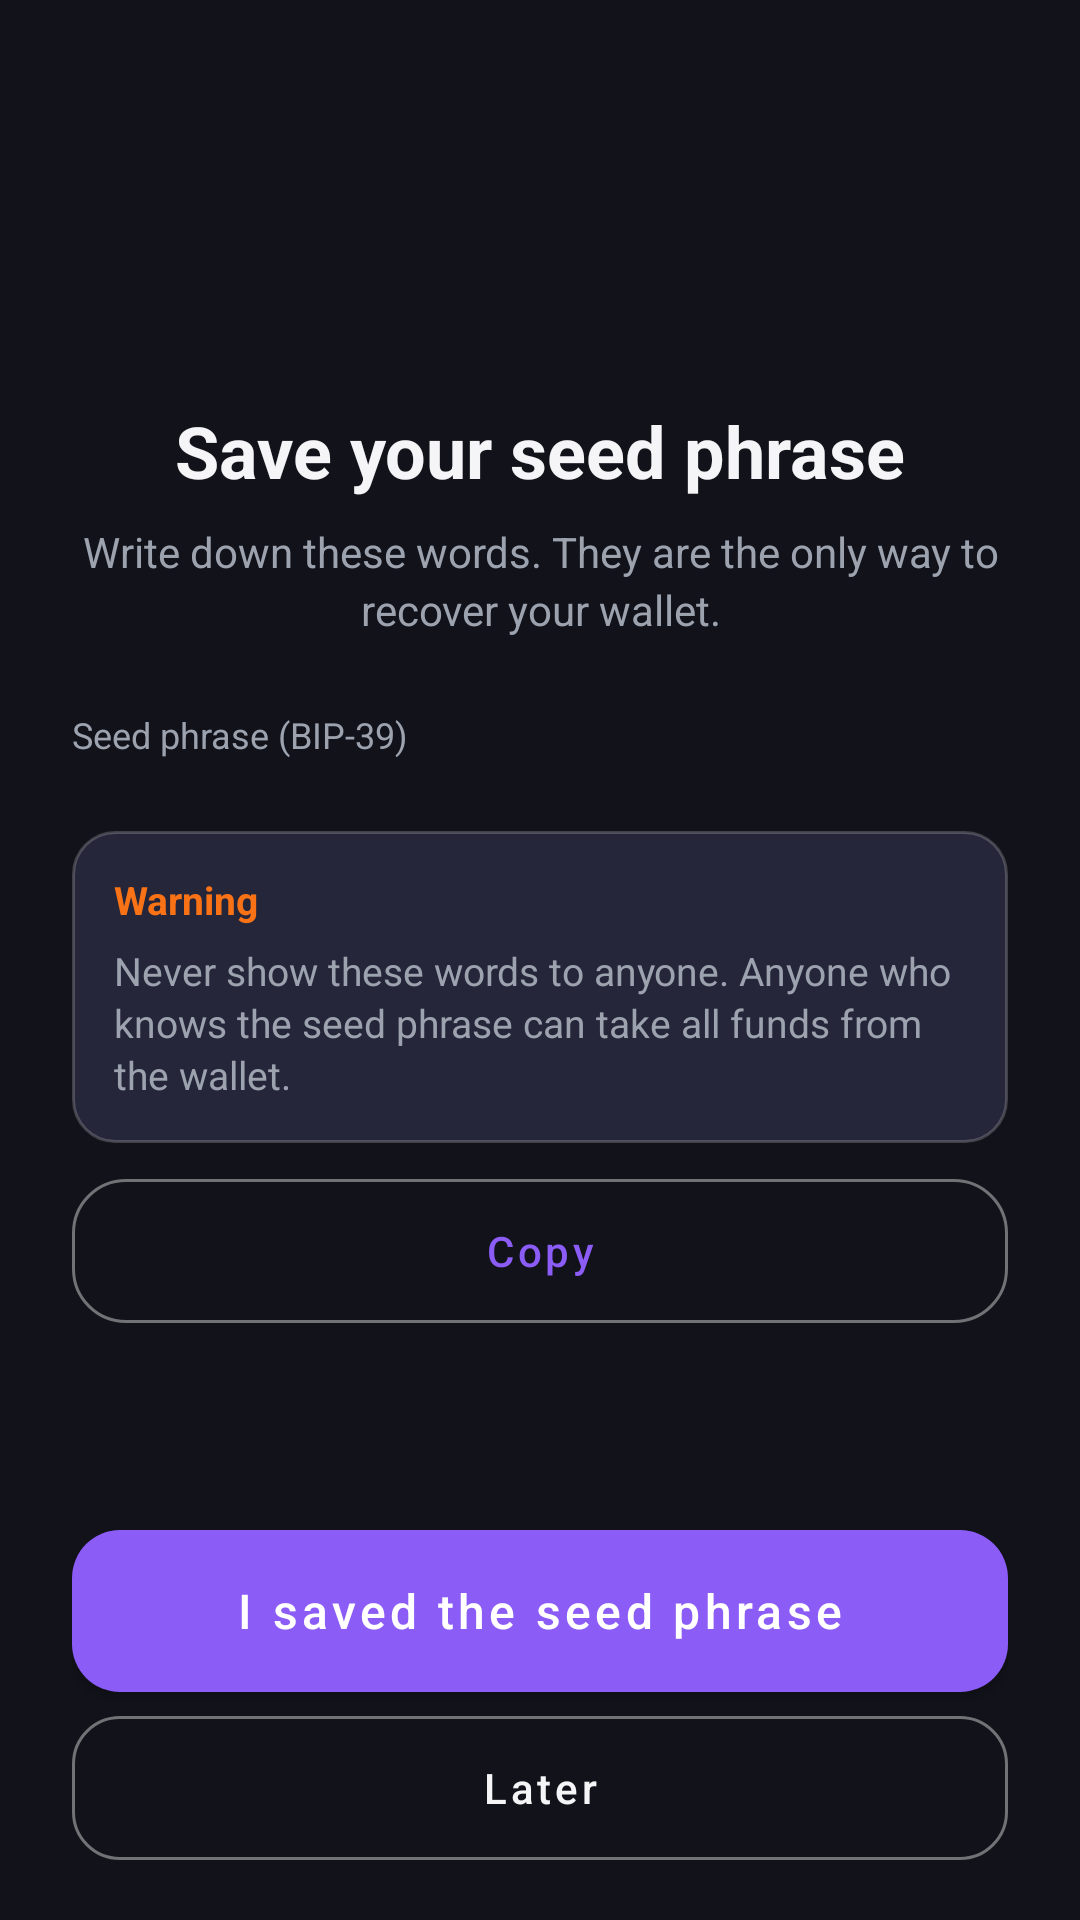

Android layout source for this screen:
<!-- AndroidManifest.xml: application theme Theme.Triger.Dark -->
<!-- res/layout/activity_seed_backup.xml -->
<?xml version="1.0" encoding="utf-8"?>
<LinearLayout xmlns:android="http://schemas.android.com/apk/res/android"
    xmlns:app="http://schemas.android.com/apk/res-auto"
    xmlns:tools="http://schemas.android.com/tools"
    android:layout_width="match_parent"
    android:layout_height="match_parent"
    android:background="?android:attr/colorBackground"
    android:fitsSystemWindows="true"
    android:orientation="vertical"
    tools:context=".SeedBackupActivity">

    <LinearLayout
        android:layout_width="match_parent"
        android:layout_height="wrap_content"
        android:gravity="end|center_vertical"
        android:orientation="horizontal"
        android:paddingStart="16dp"
        android:paddingTop="8dp"
        android:paddingEnd="16dp">

        <ImageButton
            android:id="@+id/btn_seed_backup_close"
            android:layout_width="40dp"
            android:layout_height="40dp"
            android:background="?attr/selectableItemBackgroundBorderless"
            android:contentDescription="@string/action_close"
            android:padding="8dp"
            android:src="@drawable/ic_close" />
    </LinearLayout>

    <ScrollView
        android:layout_width="match_parent"
        android:layout_height="0dp"
        android:layout_weight="1"
        android:clipToPadding="false"
        android:fillViewport="true"
        android:overScrollMode="never"
        android:scrollbars="none">

        <LinearLayout
            android:layout_width="match_parent"
            android:layout_height="wrap_content"
            android:orientation="vertical"
            android:paddingStart="24dp"
            android:paddingTop="4dp"
            android:paddingEnd="24dp"
            android:paddingBottom="16dp">

            <FrameLayout
                android:layout_width="64dp"
                android:layout_height="64dp"
                android:layout_gravity="center_horizontal"
                android:background="@drawable/bg_gradient">

                <ImageView
                    android:layout_width="30dp"
                    android:layout_height="30dp"
                    android:layout_gravity="center"
                    android:contentDescription="@null"
                    android:src="@drawable/ic_lock"
                    app:tint="@color/white" />
            </FrameLayout>

            <TextView
                android:layout_width="match_parent"
                android:layout_height="wrap_content"
                android:layout_marginTop="18dp"
                android:gravity="center"
                android:text="@string/onboarding_seed_title"
                android:textColor="?android:attr/textColorPrimary"
                android:textSize="24sp"
                android:textStyle="bold" />

            <TextView
                android:layout_width="match_parent"
                android:layout_height="wrap_content"
                android:layout_marginTop="8dp"
                android:gravity="center"
                android:lineSpacingExtra="3dp"
                android:text="@string/onboarding_seed_desc"
                android:textColor="?android:attr/textColorSecondary"
                android:textSize="14sp" />

            <TextView
                android:layout_width="wrap_content"
                android:layout_height="wrap_content"
                android:layout_marginTop="24dp"
                android:text="@string/seed_phrase_label"
                android:textColor="?android:attr/textColorSecondary"
                android:textSize="12sp" />

            <android.widget.GridLayout
                android:id="@+id/grid_seed_backup"
                android:layout_width="match_parent"
                android:layout_height="wrap_content"
                android:layout_marginTop="8dp"
                android:columnCount="3" />

            <LinearLayout
                android:layout_width="match_parent"
                android:layout_height="wrap_content"
                android:layout_marginTop="16dp"
                android:background="@drawable/bg_input_rounded"
                android:orientation="vertical"
                android:padding="14dp">

                <TextView
                    android:layout_width="wrap_content"
                    android:layout_height="wrap_content"
                    android:text="@string/warning_title"
                    android:textColor="@color/accent_orange"
                    android:textSize="13sp"
                    android:textStyle="bold" />

                <TextView
                    android:layout_width="match_parent"
                    android:layout_height="wrap_content"
                    android:layout_marginTop="6dp"
                    android:lineSpacingExtra="2dp"
                    android:text="@string/seed_phrase_warning"
                    android:textColor="?android:attr/textColorSecondary"
                    android:textSize="13sp" />
            </LinearLayout>

            <com.google.android.material.button.MaterialButton
                android:id="@+id/btn_copy_seed_backup"
                style="@style/Widget.MaterialComponents.Button.OutlinedButton"
                android:layout_width="match_parent"
                android:layout_height="48dp"
                android:layout_marginTop="12dp"
                android:insetTop="0dp"
                android:insetBottom="0dp"
                android:text="@string/seed_copy"
                android:textAllCaps="false"
                android:textSize="14sp"
                app:cornerRadius="18dp"
                app:strokeColor="@color/on_gradient_button_stroke"
                app:strokeWidth="1dp" />
        </LinearLayout>
    </ScrollView>

    <LinearLayout
        android:layout_width="match_parent"
        android:layout_height="wrap_content"
        android:orientation="vertical"
        android:paddingStart="24dp"
        android:paddingTop="8dp"
        android:paddingEnd="24dp"
        android:paddingBottom="20dp">

        <com.google.android.material.button.MaterialButton
            android:id="@+id/btn_seed_backup_saved"
            android:layout_width="match_parent"
            android:layout_height="54dp"
            android:insetTop="0dp"
            android:insetBottom="0dp"
            android:text="@string/onboarding_seed_saved"
            android:textAllCaps="false"
            android:textSize="16sp"
            app:cornerRadius="16dp" />

        <com.google.android.material.button.MaterialButton
            android:id="@+id/btn_seed_backup_later"
            style="@style/Widget.MaterialComponents.Button.OutlinedButton"
            android:layout_width="match_parent"
            android:layout_height="48dp"
            android:layout_marginTop="8dp"
            android:insetTop="0dp"
            android:insetBottom="0dp"
            android:text="@string/onboarding_seed_later"
            android:textAllCaps="false"
            android:textSize="14sp"
            android:textColor="?android:attr/textColorPrimary"
            app:cornerRadius="16dp"
            app:strokeColor="@color/on_gradient_button_stroke"
            app:strokeWidth="1dp" />
    </LinearLayout>
</LinearLayout>
<!-- resources referenced by this layout -->
<resources>
  <color name="accent_orange">#F97316</color>
  <color name="on_gradient_button_stroke">#66FFFFFF</color>
  <color name="white">#FFFFFF</color>
  <!-- drawable bg_input_rounded (drawable) -->
  <?xml version="1.0" encoding="utf-8"?>
  <shape xmlns:android="http://schemas.android.com/apk/res/android"
      android:shape="rectangle">
      <solid android:color="@color/card_dark_elevated" />
      <stroke
          android:width="1dp"
          android:color="#33FFFFFF" />
      <corners android:radius="14dp" />
  </shape>
  <string name="action_close">Close</string>
  <string name="onboarding_seed_desc">Write down these words. They are the only way to recover your wallet.</string>
  <string name="onboarding_seed_later">Later</string>
  <string name="onboarding_seed_saved">I saved the seed phrase</string>
  <string name="onboarding_seed_title">Save your seed phrase</string>
  <string name="seed_copy">Copy</string>
  <string name="seed_phrase_label">Seed phrase (BIP-39)</string>
  <string name="seed_phrase_warning">Never show these words to anyone. Anyone who knows the seed phrase can take all funds from the wallet.</string>
  <string name="warning_title">Warning</string>
  <style name="Theme.Triger.Dark" parent="Theme.MaterialComponents.NoActionBar">
          <item name="colorPrimary">@color/accent_purple</item>
          <item name="colorPrimaryVariant">@color/purple_dark</item>
          <item name="colorOnPrimary">@color/white</item>
          <item name="colorSecondary">@color/accent_blue</item>
          <item name="colorSecondaryVariant">@color/blue_dark</item>
          <item name="colorOnSecondary">@color/white</item>
          <item name="colorAccent">@color/accent_blue</item>
          <item name="colorError">@color/danger_red</item>
          <item name="colorOnError">@color/white</item>
  
          <item name="android:colorBackground">@color/bg_dark</item>
          <item name="colorSurface">@color/card_dark</item>
          <item name="colorOnSurface">@color/text_primary_dark</item>
  
          <item name="android:textColorPrimary">@color/text_primary_dark</item>
          <item name="android:textColorSecondary">@color/text_secondary_dark</item>
  
          <item name="android:windowBackground">@color/bg_dark</item>
          <item name="android:statusBarColor">@color/bg_dark</item>
          <item name="android:navigationBarColor">@color/card_dark</item>
          <item name="android:windowLightStatusBar">false</item>
  
          <item name="walletItemBg">@color/surface_variant_dark</item>
          <item name="walletItemStroke">@color/stroke_dark</item>
  
          <item name="bottomNavigationStyle">@style/Triger.BottomNav.Dark</item>
      </style>
  <color name="card_dark_elevated">#26263A</color>
  <color name="accent_purple">#8B5CF6</color>
  <color name="purple_dark">#7C3AED</color>
  <color name="accent_blue">#3B82F6</color>
  <color name="blue_dark">#2563EB</color>
  <color name="danger_red">#EF4444</color>
  <color name="bg_dark">#12121A</color>
  <color name="card_dark">#1E1E2A</color>
  <color name="text_primary_dark">#F5F5F7</color>
  <color name="text_secondary_dark">#9CA3AF</color>
  <color name="surface_variant_dark">#26263A</color>
  <color name="stroke_dark">#22FFFFFF</color>
  <style name="Triger.BottomNav.Dark" parent="Widget.MaterialComponents.BottomNavigationView.Colored">
          <item name="itemIconTint">@color/bottom_nav_item_dark</item>
          <item name="itemTextColor">@color/bottom_nav_item_dark</item>
          <item name="itemBackground">?attr/selectableItemBackgroundBorderless</item>
          <item name="android:background">@color/card_dark</item>
      </style>
</resources>
